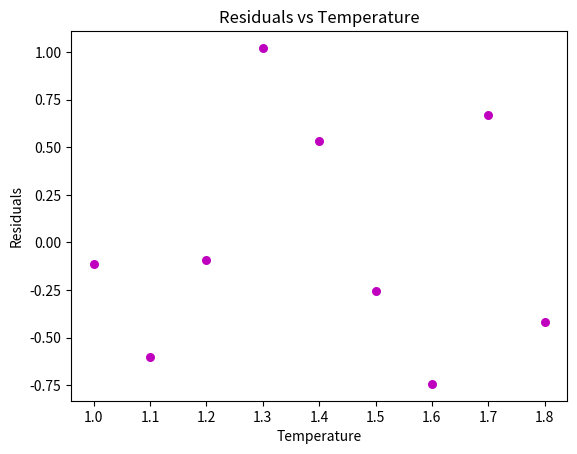

Python code for this plot:
import matplotlib.pyplot as plt
x=[1.0,1.1,1.2,1.3,1.4,1.5,1.6,1.7,1.8]
y=[8.1,7.8,8.5,9.8,9.5,8.9,8.6,10.2,9.3]
n=len(x)
sum_x=sum(x)
sum_y=sum(y)
sq_x=[i*i for i in x]
sum_sq_x=sum(sq_x) 
xy=[i*j for i,j in zip(x,y)]
sum_xy=sum(xy)
a=((sum_y*sum_sq_x)-(sum_x*sum_xy))/((n*sum_sq_x)-(sum_x**2))
b=((n*sum_xy)-(sum_x*sum_y))/((n*sum_sq_x)-(sum_x**2))
print(f"Linear Regression Line: y={b}x+{a}")
temp_ip=1.75
converted_sugar=(b*temp_ip)+a
print(f"The mean amount of sugar when temp is 1.75 is: {converted_sugar}")
y_pred=[a+b*xi for xi in x]
residuals=[yi-y_pred_i for yi,y_pred_i in zip(y,y_pred)]
plt.scatter(x,residuals,color="m",marker="o",s=30)
plt.xlabel("Temperature")
plt.ylabel("Residuals")
plt.title("Residuals vs Temperature")
plt.show()
